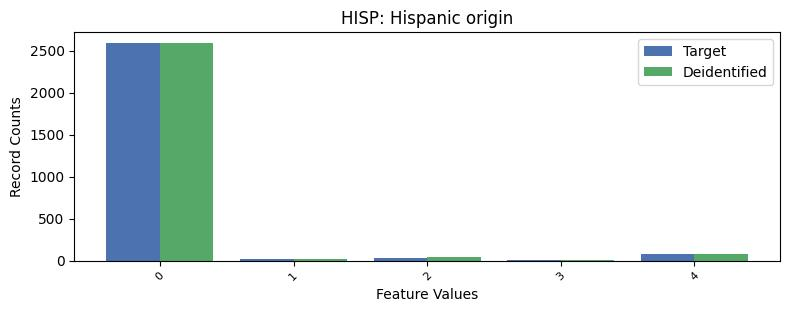

Data behind this chart, as committed beside it:
, HISP, count_target, count_deidentified
0, 0, 2588, 2591
1, 4, 84, 77
2, 2, 36, 44
3, 1, 16, 18
4, 3, 5, 9
